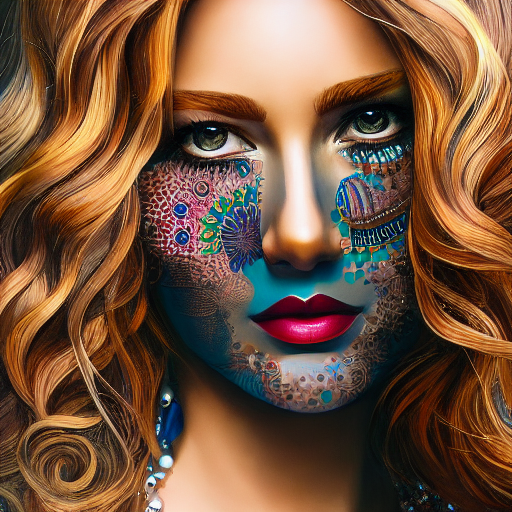
Generation parameters embedded in this image by AUTOMATIC1111 Stable Diffusion web UI or a fork of it (Forge, ...) (PNG 'parameters' text chunk):
portrait of a woman, sharp focus, realistic, hyper detailed
Negative prompt: ((((ugly)))), (((duplicate))), ((morbid)), ((mutilated)), [out of frame], extra fingers, mutated hands, ((poorly drawn hands)), ((poorly drawn face)), (((mutation))), (((deformed))), ((ugly)), blurry, ((bad anatomy)), (((bad proportions))), ((extra limbs)), cloned face, (((disfigured))). out of frame, ugly, extra limbs, (bad anatomy), gross proportions, (malformed limbs), ((missing arms)), ((missing legs)), (((extra arms))), (((extra legs))), mutated hands, (fused fingers), (too many fingers), (((long neck)))
Steps: 50, Sampler: DDIM, CFG scale: 7, Seed: 3877911442, Size: 512x512, Model hash: 81761151